Run: headless pygame with SDL's dummy video driver; simulated clock (each Clock.tick advances the game by its frame time, no real sleeping); random seed 0; keys injected as events and as key.get_pressed() state; no mouse input.
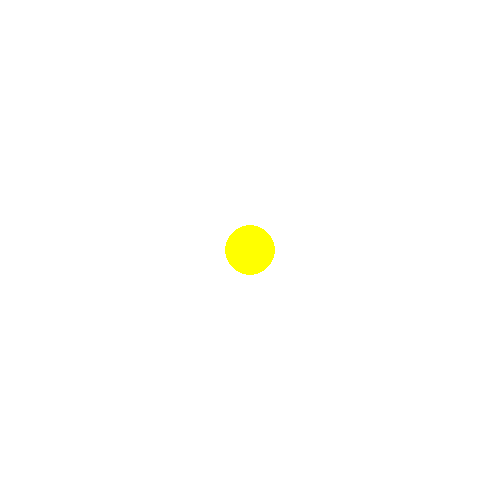
Frame 1 of 4 · flips 1–60 · no input
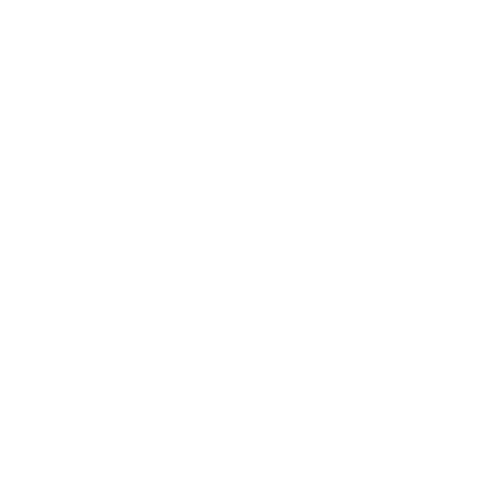
Frame 2 of 4 · flips 61–180 · tapped SPACE, RETURN · held RIGHT (→), D
Frame 3 of 4 · flips 181–300 · held DOWN (↓), S · screen unchanged from frame 2, image omitted
Frame 4 of 4 · flips 301–420 · held LEFT (←), A, UP (↑), W · screen unchanged from frame 3, image omitted

The pygame program that drew these frames:

import pygame
import math

width = 500
height = 500
center = 250
x = center
y = center
#Перемещение при нажатии
dc = 3
#скорость переещения при возврате
dv = 3
background_color = (255,255,255)

pygame.init()
win = pygame.display.set_mode((width, height))
yellow = (255,255,0)
red = (255,0,0)
circle_color = yellow
def distance(x, y, center):
    a = x - center
    b = y - center
    summ = a*a + b*b #16 + 9 = 25
    c = math.pow(summ, 0.5)
    return c

dist = distance(246, 247, 250)
print(dist)

while True:
    for event in pygame.event.get():
        if event.type == pygame.QUIT:
            exit()

    win.fill(background_color)
    #Вот здесь мы всегда будем помещать наш код и логику
    #Цвет

    if distance(x,y,center) > 150:
        circle_color = red
    else:
        circle_color = yellow
        
    pygame.draw.circle(win, circle_color, (x,y), 25)
    #Получение нажатых клавиш
    keys = pygame.key.get_pressed()
    #Если нажата стрелка влево
    if keys[pygame.K_LEFT]:
        x -= dc
    #Если нажата стрелка вправо
    elif keys[pygame.K_RIGHT]:
        x += dc
    #Если нажата стрелка вверх
    elif keys[pygame.K_UP]:
        y -= dc
    #Если нажата стрелка вниз
    elif keys[pygame.K_DOWN]:
        y += dc
    #где х, у - та точка графического примитива, которая передаётся в его отрисовку
    else:
        #А что здесь, если хотим вернуть окружность в центр?
            #Перемещения
        if x > center:
            x -= dv
        elif x < center:
            x += dv

        if y > center:
            y -= dv
        elif x < center:
            y += dv

    pygame.display.update()
    pygame.time.delay(10)
